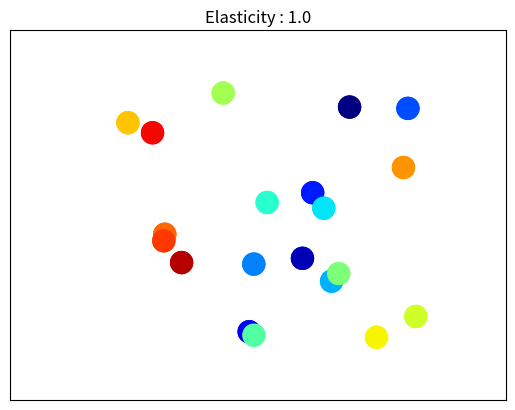

Python code for this plot:
import matplotlib.pyplot as plt
import matplotlib.animation as animation
import numpy as np
import pandas as pd


class ANI_Scatter(object):
    """An animated scatter plot using matplotlib.animations.FuncAnimation."""
    def __init__(self, numpoints, area, e):
        # 개체 수, 운동 영역
        self.num = numpoints
        self.area = area
        self.e = e
        # 위치
        self.pos_x = np.random.rand(self.num) * self.area
        self.pos_y = np.random.rand(self.num) * self.area
        # 속도
        self.v_x = np.random.randn(self.num) * 1
        self.v_y = np.random.randn(self.num) * 1
        # 통합
        self.Data = pd.DataFrame(data={'Pos_x': self.pos_x, 'Pos_y': self.pos_y, 'V_x': self.v_x, 'V_y': self.v_y})
        self.DataChange = self.Data.copy()

        self.stream = self.data_stream()

        # Setup the figure and axes...
        self.fig, self.ax = plt.subplots()
        # Then setup FuncAnimation.
        self.ani = animation.FuncAnimation(self.fig, self.update, interval=1,
                                           init_func=self.setup_plot, blit=True)

    def setup_plot(self):
        """Initial drawing of the scatter plot."""
        Data = next(self.stream)
        color_list = [20.0/self.num*q for q in range(self.num)]
        self.scat = self.ax.scatter(Data['Pos_x'], Data['Pos_y'], c=color_list, s=1000, marker='.', animated=True, vmin=0, vmax=20, cmap='jet')
        self.ax.axis([-self.area/4, self.area*5/4, -self.area/4, self.area*5/4])
        return self.scat,

    def data_stream(self):
        while True:
            # 운동 업데이트
            for i in range(self.num):
                for j in range(self.num):
                    if j != i:
                        # 공 i의 위치
                        x_i = self.DataChange['Pos_x'][i]
                        y_i = self.DataChange['Pos_y'][i]
                        # 공 j의 위치
                        x_j = self.DataChange['Pos_x'][j]
                        y_j = self.DataChange['Pos_y'][j]
                        # 두 공 간의 거리 계산
                        dis = (x_i - x_j) ** 2 + (y_i - y_j) ** 2

                        # 거리가 기준 거리 내로 다가왔을 때
                        if np.sqrt(dis) < self.area/15:
                            # 각 공의 속도
                            vi_x = self.DataChange['V_x'][i]
                            vi_y = self.DataChange['V_y'][i]
                            vj_x = self.DataChange['V_x'][j]
                            vj_y = self.DataChange['V_y'][j]

                            # 두 공이 가까워질 때만 충돌식 계산
                            # (이렇게 안하면, 충돌하고 나서도 거리가 충분히 멀어지지 않을 경우 문제가 발생)
                            if ((x_j - x_i)*(vj_x - vi_x) < 0) or ((y_j - y_i)*(vj_y - vi_y) < 0):
                                # 충돌각 계산
                                angle = np.arctan2((x_j - y_i), (y_j - y_i))

                                # 속도를 충돌방향과 수평성분, 수직성분으로 나눔
                                v1h = vi_x*np.cos(angle)+vi_y*np.sin(angle)
                                v1v = vi_x*np.sin(angle)-vi_y*np.cos(angle)
                                v2h = vj_x*np.cos(angle)+vj_y*np.sin(angle)
                                v2v = vj_x*np.sin(angle)-vj_y*np.cos(angle)

                                # 충돌방향과 수직성분은 그대로
                                # 수평성분은 운동량 보존측과 탄성계수로부터 계산
                                e = self.e  # 탄성계수
                                mi = 1  # i 입자의 질량
                                mj = 1  # j 입자의 질량
                                nv1h = (v2h - v1h) * (1 + e) / (mi / mj + 1) + v1h
                                nv2h = (v1h - v2h) * (1 + e) / (mj / mi + 1) + v2h

                                # 속도의 수평, 수직 성분을 화면상 x, y 성분으로 수정
                                self.DataChange['V_x'][i] = nv1h * np.cos(angle) + v1v * np.sin(angle)
                                self.DataChange['V_y'][i] = nv1h * np.sin(angle) - v1v * np.cos(angle)
                                self.DataChange['V_x'][j] = nv2h * np.cos(angle) + v2v * np.sin(angle)
                                self.DataChange['V_y'][j] = nv2h * np.sin(angle) - v2v * np.cos(angle)

            for i in range(self.num):
                # 위치 업데이트
                self.DataChange['Pos_x'][i] = self.DataChange['Pos_x'][i] + self.DataChange['V_x'][i] * 0.5
                self.DataChange['Pos_y'][i] = self.DataChange['Pos_y'][i] + self.DataChange['V_y'][i] * 0.5

                # 사각형 벽 조건 (벽을 벗어나면 속도가 반대가 되도록)
                if self.DataChange['Pos_x'][i] >= self.area:
                    self.DataChange['V_x'][i] = abs(self.DataChange['V_x'][i]) * -1
                elif self.DataChange['Pos_x'][i] <= 0:
                    self.DataChange['V_x'][i] = abs(self.DataChange['V_x'][i])

                if self.DataChange['Pos_y'][i] >= self.area:
                    self.DataChange['V_y'][i] = abs(self.DataChange['V_y'][i]) * -1
                elif self.DataChange['Pos_y'][i] <= 0:
                    self.DataChange['V_y'][i] = abs(self.DataChange['V_y'][i])

            yield self.DataChange

    def update(self, i):
        """Update the scatter plot."""
        Data = next(self.stream)
        self.scat.set_offsets(Data[['Pos_x', 'Pos_y']].as_matrix())
        return self.scat,

    def show(self):
        plt.xticks([])
        plt.yticks([])
        plt.title('Elasticity : ' + str(int(self.e*10)/10))
        plt.show(block=False)



a = ANI_Scatter(numpoints=20, area=100, e=1.0)
a.show()